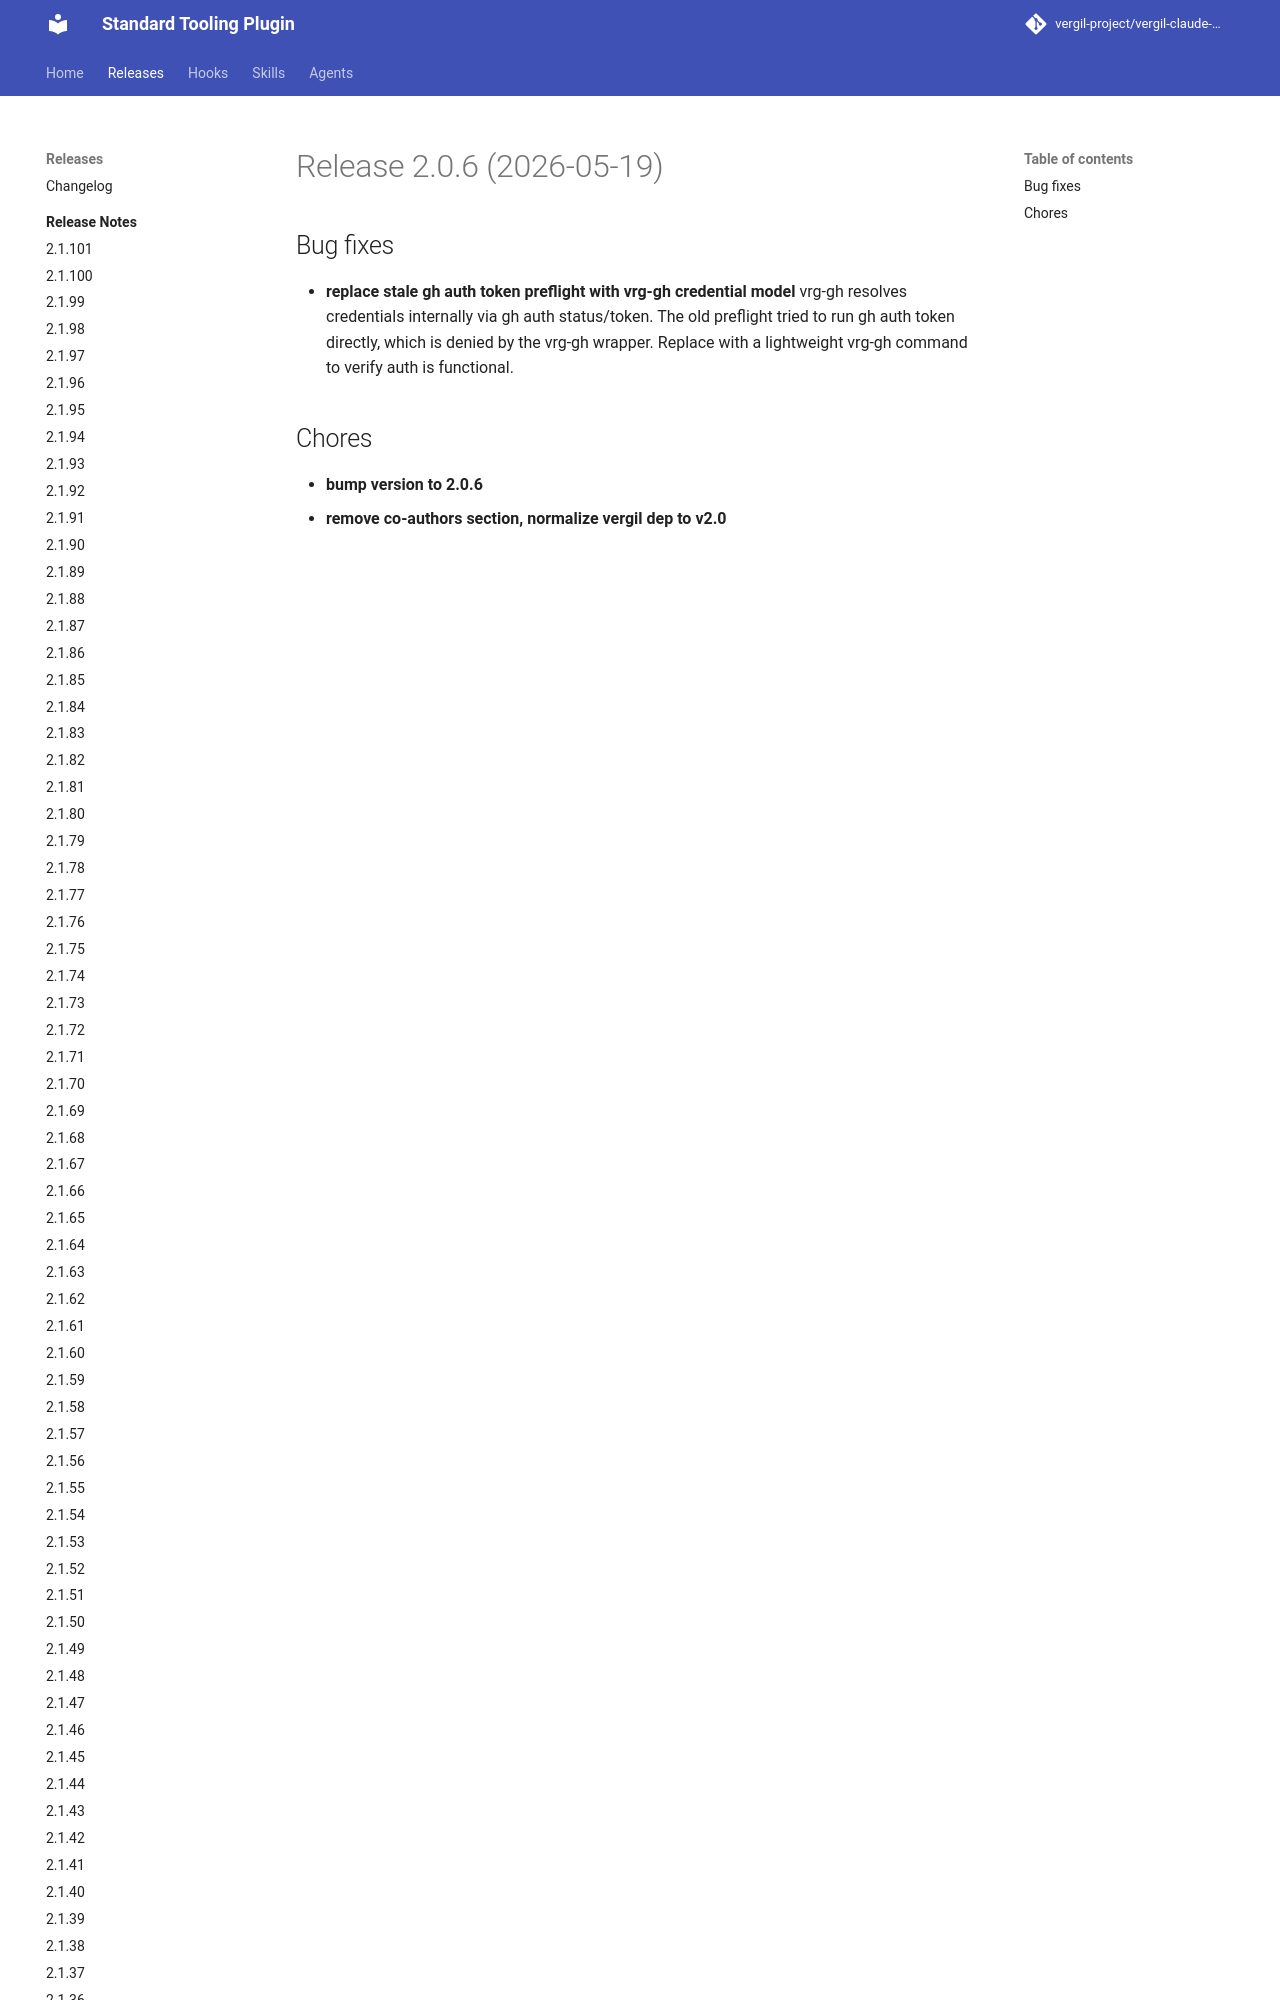

repository: vergil-project/vergil-claude-plugin · page: 2.1/releases/v2.0.6/index.html · generator: mkdocs


# Release 2.0.6 (2026-05-19)

## Bug fixes

- **replace stale gh auth token preflight with vrg-gh credential model**
vrg-gh resolves credentials internally via gh auth status/token. The old preflight tried to run
